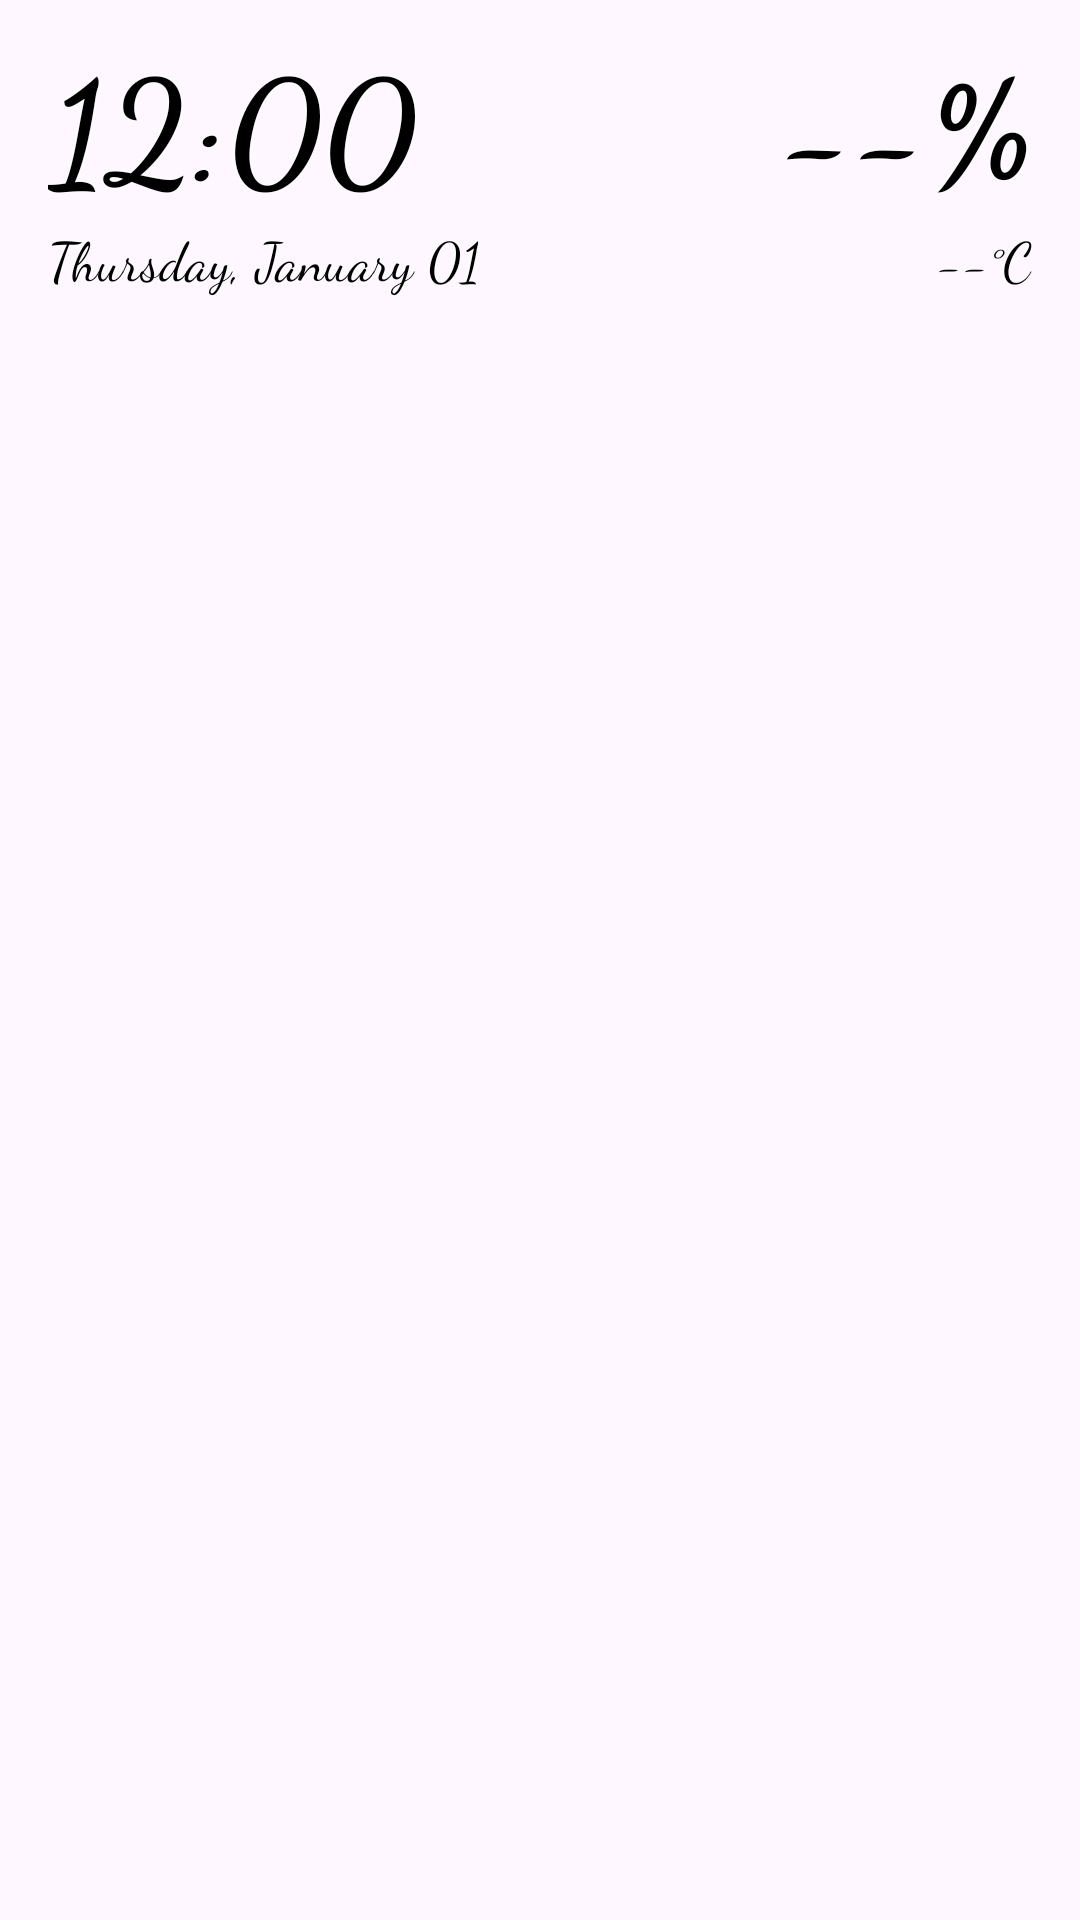

Write the Android layout XML for this screen, with the resource values it uses.
<!-- AndroidManifest.xml: application theme Theme.Lwidget -->
<!-- res/layout/widget_layout_transparent_light_cursive.xml -->
<?xml version="1.0" encoding="utf-8"?>
<RelativeLayout xmlns:android="http://schemas.android.com/apk/res/android"
    android:id="@+id/widget_root"
    android:layout_width="match_parent"
    android:layout_height="match_parent"
    android:padding="16dp">

    
    
    <LinearLayout
        android:id="@+id/time_container"
        android:layout_width="wrap_content"
        android:layout_height="wrap_content"
        android:orientation="horizontal"
        android:layout_alignParentTop="true"
        android:layout_alignParentStart="true"
        android:gravity="center_vertical">
        <TextClock
        android:id="@+id/clock_time"
        android:layout_width="wrap_content"
        android:layout_height="wrap_content"
        android:fontFamily="cursive"
        android:format12Hour="h:mm"
        android:format24Hour="H:mm"
        android:textSize="48sp"
        android:textColor="#000000"
        android:shadowColor="#FFFFFF"
        android:shadowRadius="3"
        android:shadowDx="0"
        android:shadowDy="0"
        android:textStyle="bold"
        android:includeFontPadding="false"/>
        
        <TextView
            android:id="@+id/text_world_clock"
            android:layout_width="wrap_content"
            android:layout_height="wrap_content"
            android:text=""
            android:textColor="#CCFFFFFF"
            android:textSize="18sp"
            android:layout_marginStart="16dp"
            android:includeFontPadding="false"
            android:visibility="gone"/>
    </LinearLayout>

    
    <TextView
        android:id="@+id/text_battery"
        android:layout_width="wrap_content"
        android:layout_height="wrap_content"
        android:fontFamily="cursive"
        android:text="--%"
        android:textColor="#000000"
        android:shadowColor="#FFFFFF"
        android:shadowRadius="3"
        android:shadowDx="0"
        android:shadowDy="0"
        android:textSize="48sp"
        android:textStyle="bold"
        android:includeFontPadding="false"
        android:layout_alignParentTop="true"
        android:layout_alignParentEnd="true"/>

    
    <TextView
        android:id="@+id/text_temp"
        android:layout_width="wrap_content"
        android:layout_height="wrap_content"
        android:fontFamily="cursive"
        android:text="--°C"
        android:textColor="#000000"
        android:shadowColor="#FFFFFF"
        android:shadowRadius="3"
        android:shadowDx="0"
        android:shadowDy="0"
        android:textSize="18sp"
        android:layout_below="@id/text_battery"

    
        android:layout_alignParentEnd="true"/>

    
    <TextView
        android:id="@+id/text_data_usage"
        android:layout_width="wrap_content"
        android:layout_height="wrap_content"
        android:text="-- MB"
        android:textColor="#CCFFFFFF"
        android:textSize="14sp"
        android:visibility="gone"
        android:layout_below="@id/text_temp"
        android:layout_alignParentEnd="true"
        android:layout_marginTop="2dp"/>
    <TextView
        android:id="@+id/text_storage"
        android:layout_width="wrap_content"
        android:layout_height="wrap_content"
        android:text=""
        android:textColor="#CCFFFFFF"
        android:textSize="14sp"
        android:visibility="gone"
        android:layout_below="@id/text_data_usage"
        android:layout_alignParentEnd="true"
        android:layout_marginTop="2dp"/>

    
    
    <LinearLayout
        android:id="@+id/date_container"
        android:layout_width="wrap_content"
        android:layout_height="wrap_content"
        android:orientation="horizontal"
        android:layout_below="@id/time_container"
        android:layout_alignParentStart="true"
        android:gravity="center_vertical">
        <TextClock
        android:id="@+id/clock_date"
        android:layout_width="wrap_content"
        android:layout_height="wrap_content"
        android:fontFamily="cursive"
        android:format12Hour="EEEE, MMMM dd"
        android:format24Hour="EEEE, MMMM dd"
        android:textSize="18sp"
        android:textColor="#000000"
        android:shadowColor="#FFFFFF"
        android:shadowRadius="3"
        android:shadowDx="0"
        android:shadowDy="0"
        />
        
        <TextView
            android:id="@+id/text_next_alarm"
            android:layout_width="wrap_content"
            android:layout_height="wrap_content"
            android:text=""
            android:textColor="#CCFFFFFF"
            android:textSize="14sp"
            android:layout_marginStart="8dp"
            android:includeFontPadding="false"
            android:visibility="gone"/>
    </LinearLayout>

    
    <LinearLayout
        android:id="@+id/events_container"
        android:layout_width="match_parent"
        android:layout_height="wrap_content"
        android:fontFamily="cursive"
        android:orientation="vertical"
        android:layout_below="@id/date_container"
        android:layout_marginTop="8dp"
        android:clipChildren="true"
        android:clipToPadding="true">

        <TextView android:id="@+id/text_event_1" style="@style/EventText.TransparentLight" android:fontFamily="cursive" android:visibility="gone"/>
        <TextView android:id="@+id/text_event_2" style="@style/EventText.TransparentLight" android:fontFamily="cursive" android:visibility="gone"/>
        <TextView android:id="@+id/text_event_3" style="@style/EventText.TransparentLight" android:fontFamily="cursive" android:visibility="gone"/>
        <TextView android:id="@+id/text_event_4" style="@style/EventText.TransparentLight" android:fontFamily="cursive" android:visibility="gone"/>
        <TextView android:id="@+id/text_event_5" style="@style/EventText.TransparentLight" android:fontFamily="cursive" android:visibility="gone"/>
        <TextView android:id="@+id/text_event_6" style="@style/EventText.TransparentLight" android:fontFamily="cursive" android:visibility="gone"/>
        <TextView android:id="@+id/text_event_7" style="@style/EventText.TransparentLight" android:fontFamily="cursive" android:visibility="gone"/>
        <TextView android:id="@+id/text_event_8" style="@style/EventText.TransparentLight" android:fontFamily="cursive" android:visibility="gone"/>
        <TextView android:id="@+id/text_event_9" style="@style/EventText.TransparentLight" android:fontFamily="cursive" android:visibility="gone"/>
        <TextView android:id="@+id/text_event_10" style="@style/EventText.TransparentLight" android:fontFamily="cursive" android:visibility="gone"/>

    </LinearLayout>

</RelativeLayout>
<!-- resources referenced by this layout -->
<resources>
  <style name="Theme.Lwidget" parent="Theme.Material3.DayNight.NoActionBar">
          
          
           <item name="colorPrimary">@color/my_primary</item>
      </style>
  <color name="my_primary">#2D0040</color>
</resources>
